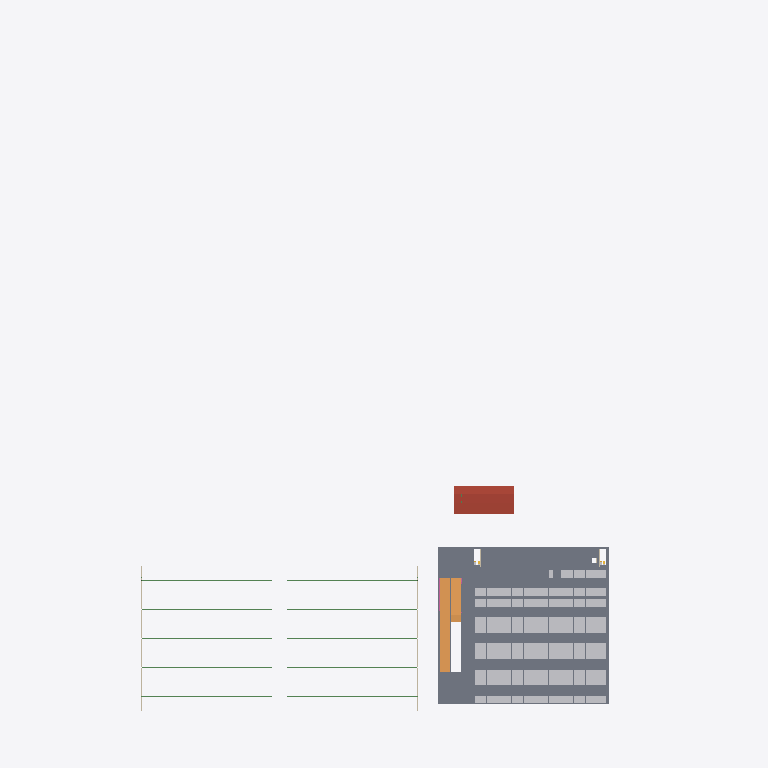
Plan cut of the same IFC building model at storey 'garage level 4' (level 9.90 m, cut at 11.30 m), seen from above with north up, elements coloured by IFC class (only those large enough to see are counted): 214 other elements (light grey), 39 slabs (grey), 20 beams (green), 2 ramps (orange), 1 roof (red-brown), 1 railing (pink). Cut surfaces are drawn darker.
Extent 360.0 m × 498.6 m × 19.3 m (x, y, z). Storeys (7): sports level 1 at 0.00 m; events level 1 at 0.00 m; garage level 1 at 0.00 m; garage level 2 at 3.30 m; garage level 3 at 6.60 m; garage level 4 at 9.90 m; garage level 5 at 13.20 m. Elements (5789): 2601 IfcBeam, 1745 IfcBuildingElementProxy, 559 IfcColumn, 364 IfcSlab, 219 IfcWall, 152 IfcRailing, 80 IfcCurtainWall, 21 IfcDoor, 16 IfcStairFlight, 10 IfcSanitaryTerminal, 8 IfcRoof, 5 IfcFurnishingElement.

HEADER;
FILE_DESCRIPTION(('ViewDefinition[DesignTransferView]'),'2;1');
FILE_NAME('/dev/null','2026-10-01T20:21:40-07:00',(''),(''),'IfcOpenShell 0.8.5-post1','IfcOpenShell 0.8.5-post1','Nobody');
FILE_SCHEMA(('IFC4'));
ENDSEC;
DATA;
#1=IFCPROJECT('0wTUywKiD1dPOP_d2yRO5M',$,'Worldwide Stages option-03 | Schematic',$,$,$,$,(#10),#5);
#12=IFCSITE('1r4xtJY$1DB8wJ2bGqoB5a',$,'Assumed design envelope, unverified parcel',$,$,$,$,$,$,$,$,$,$,$);
#14=IFCBUILDING('0SJa3Ei6z2DRMyxDWPP8X7',$,'sports option-03',$,$,$,$,$,$,$,$,$);
#18=IFCBUILDING('0BLwRX7jz6yhx1J3wlDwDp',$,'events option-03',$,$,$,$,$,$,$,$,$);
#21=IFCBUILDING('1pccsAJnvFrwGize1kb1I2',$,'garage option-03',$,$,$,$,$,$,$,$,$);
#16=IFCBUILDINGSTOREY('1jA9IcUcb6jeNwWlvg6Ken',$,'sports level 1',$,$,$,$,$,$,0.0);
#19=IFCBUILDINGSTOREY('1NQcLskHL84xmQallPog8m',$,'events level 1',$,$,$,$,$,$,0.0);
#22=IFCBUILDINGSTOREY('1Jr4R9j7D6d8TF9cZDF7kA',$,'garage level 1',$,$,$,$,$,$,0.0);
#24=IFCBUILDINGSTOREY('0vGAa2QZrCHeYrJLuJFjeI',$,'garage level 2',$,$,$,$,$,$,3.3);
#25=IFCBUILDINGSTOREY('1zx_9YyiH0BuLW39OON37v',$,'garage level 3',$,$,$,$,$,$,6.6);
#26=IFCBUILDINGSTOREY('24yF3v0$XDzQGch2zvjOzA',$,'garage level 4',$,$,$,$,$,$,9.899999999999999);
#27=IFCBUILDINGSTOREY('3UTFHU_en2DevOGBPbFiK5',$,'garage level 5',$,$,$,$,$,$,13.2);
#65104=IFCSLAB('0U84F4WO90RP43_oC$SSLu',$,'Garage L4 deck patch 6-1',$,$,#65110,#65105,$,$);
#132336=IFCROOF('0mQXQsgrz2Qvnfm76fRmXa',$,'option-03 Landscape Permanent stage folded canopy surface',$,$,#132342,#132337,$,$);
#65082=IFCSLAB('1w3kf0yf127g_9h4yuL9Ld',$,'Garage L4 deck patch 6-0',$,$,#65088,#65083,$,$);
#64862=IFCSLAB('1JDbZQoJ9FIOFswWmeOB2c',$,'Garage L4 deck patch 4-1',$,$,#64868,#64863,$,$);
#65192=IFCSLAB('2iuXpAF5b1JPkDp7byfhEk',$,'Garage L4 deck patch 6-5',$,$,#65198,#65193,$,$);
#65126=IFCSLAB('2nqGumH8P65wQ$sVkg629E',$,'Garage L4 deck patch 6-2',$,$,#65132,#65127,$,$);
#74960=IFCRAMP('0CdQWfAFb3FuqrKq$ptOd$',$,'Garage vehicle ramp 3',$,$,#74966,#74961,$,$);
#65170=IFCSLAB('0mt77_eAj4UxTpm85FG_6G',$,'Garage L4 deck patch 6-4',$,$,#65176,#65171,$,$);
#65148=IFCSLAB('1EH4sN1YHBqO4Izb_l0sew',$,'Garage L4 deck patch 6-3',$,$,#65154,#65149,$,$);
#75461=IFCRAMP('0EFgdKbFfAWvcS_F6HfWsj',$,'Garage vehicle ramp 4',$,$,#75467,#75462,$,$);
#64840=IFCSLAB('1vVzUt3vr4cOBkSgu3hs$J',$,'Garage L4 deck patch 4-0',$,$,#64846,#64841,$,$);
#65016=IFCSLAB('2r7CDg_e5Frh3FSZr9ka5j',$,'Garage L4 deck patch 5-1',$,$,#65022,#65017,$,$);
#64422=IFCSLAB('3I0N$v4WT26B_QqmdLfDR1',$,'Garage L4 deck patch 1-0',$,$,#64428,#64423,$,$);
#64708=IFCSLAB('1Vf1YmvtP3XRNX2$wVRBEW',$,'Garage L4 deck patch 3-0',$,$,#64714,#64709,$,$);
#65544=IFCSLAB('3JlkiTawDBG9JmxLMf4zbV',$,'Garage L4 deck patch 9-1',$,$,#65550,#65545,$,$);
#65632=IFCSLAB('0r1tgwo3PBMu7uKhBKW2YH',$,'Garage L4 deck patch 10-1',$,$,#65638,#65633,$,$);
#65214=IFCSLAB('37gXgNn_nBNeg2UXuzWMI4',$,'Garage L4 deck patch 6-6',$,$,#65220,#65215,$,$);
#65258=IFCSLAB('3zdDdBl5X7MBGvJLzVBOMs',$,'Garage L4 deck patch 7-1',$,$,#65264,#65259,$,$);
#64290=IFCSLAB('2VSDw3ySP1ogg0UrvvXe1S',$,'Garage L4 deck patch 0-1',$,$,#64296,#64291,$,$);
#64884=IFCSLAB('1gBKVQT5P8eOqcxs1bkoQx',$,'Garage L4 deck patch 4-2',$,$,#64890,#64885,$,$);
#64950=IFCSLAB('2hDwHV5Yb599XYTITAkyGY',$,'Garage L4 deck patch 4-5',$,$,#64956,#64951,$,$);
#64444=IFCSLAB('0K0ltMPvf9JhpPgoSB9pVl',$,'Garage L4 deck patch 1-2',$,$,#64450,#64445,$,$);
#64730=IFCSLAB('3HGkVmEz9FLQ5eBGhBbY1F',$,'Garage L4 deck patch 3-2',$,$,#64736,#64731,$,$);
#64994=IFCSLAB('0vF9X6DTX0GeSV248cJuz8',$,'Garage L4 deck patch 5-0',$,$,#65000,#64995,$,$);
#65610=IFCSLAB('1UF9tdSDjAEBP8J0rpOUpe',$,'Garage L4 deck patch 10-0',$,$,#65616,#65611,$,$);
#64576=IFCSLAB('2QKjb_1lb4K9XIF8O6hF$m',$,'Garage L4 deck patch 2-1',$,$,#64582,#64577,$,$);
#64510=IFCSLAB('33F60K52jE780OjlBgv5$G',$,'Garage L4 deck patch 1-5',$,$,#64516,#64511,$,$);
#64796=IFCSLAB('0Xv2D2jnfAGxvaAwnp5rGd',$,'Garage L4 deck patch 3-5',$,$,#64802,#64797,$,$);
#65390=IFCSLAB('2cAQPLFenAwulgxuXyzCEq',$,'Garage L4 deck patch 8-1',$,$,#65396,#65391,$,$);
#65522=IFCSLAB('295wW25KT5DuocHEpSY_JD',$,'Garage L4 deck patch 9-0',$,$,#65528,#65523,$,$);
#65038=IFCSLAB('2X7QbdlTv8RwaFPTV7WMnC',$,'Garage L4 deck patch 5-2',$,$,#65044,#65039,$,$);
#2806=IFCBEAM('2INonzz8b3XPHDp6IndD82',$,'Roof_sports bottom chord 0 1',$,$,#2812,#2807,$,$);
#3758=IFCBEAM('2ZDvXO99TCC9LzsOuFmYKp',$,'Roof_sports bottom chord 0 3',$,$,#3764,#3759,$,$);
#4710=IFCBEAM('380u2hzC9C4B3W9tHjFZ99',$,'Roof_sports bottom chord 0 5',$,$,#4716,#4711,$,$);
#5662=IFCBEAM('1EQZUOBm58gBb$yA1JxiX8',$,'Roof_sports bottom chord 0 7',$,$,#5668,#5663,$,$);
#6614=IFCBEAM('2dzWwpwCX1pxxlMbr5jpat',$,'Roof_sports bottom chord 0 9',$,$,#6620,#6615,$,$);
#11081=IFCBEAM('3O9JmWTHz0GAuJEHdwZReK',$,'Roof_sports bottom chord 1 1',$,$,#11087,#11082,$,$);
#12033=IFCBEAM('3Xh2vJGa5AkgLFajLnek9F',$,'Roof_sports bottom chord 1 3',$,$,#12039,#12034,$,$);
#12985=IFCBEAM('0l3JGhv0X3fR21nGQueTKs',$,'Roof_sports bottom chord 1 5',$,$,#12991,#12986,$,$);
#13937=IFCBEAM('37Qdcbx3X3twrhIwOu6PAv',$,'Roof_sports bottom chord 1 7',$,$,#13943,#13938,$,$);
#14889=IFCBEAM('28lriSgFf1Hx0pTutmHCwI',$,'Roof_sports bottom chord 1 9',$,$,#14895,#14890,$,$);
#22197=IFCBEAM('28m1OqGznEwgd70fFpuPbA',$,'Roof_events bottom chord 0 1',$,$,#22203,#22198,$,$);
#23149=IFCBEAM('1I3UffLM17ZesYzzuwbTjq',$,'Roof_events bottom chord 0 3',$,$,#23155,#23150,$,$);
#24101=IFCBEAM('0GQaL$OMz0hOPHXxpAvKNp',$,'Roof_events bottom chord 0 5',$,$,#24107,#24102,$,$);
#25053=IFCBEAM('2rTn$lDjn4GAP$rATkClRd',$,'Roof_events bottom chord 0 7',$,$,#25059,#25054,$,$);
#26005=IFCBEAM('0KAZ$orFr2bRYqnZWOtzVR',$,'Roof_events bottom chord 0 9',$,$,#26011,#26006,$,$);
#30472=IFCBEAM('0QOrUnu2T64eU$29W0gP7c',$,'Roof_events bottom chord 1 1',$,$,#30478,#30473,$,$);
#31424=IFCBEAM('1Jycxi5FL1aeMR537B7j$k',$,'Roof_events bottom chord 1 3',$,$,#31430,#31425,$,$);
#32376=IFCBEAM('08hjUarNjC78po5Q8zMPmp',$,'Roof_events bottom chord 1 5',$,$,#32382,#32377,$,$);
#33328=IFCBEAM('0mWd_3Yg93oP3gZfX6PL5Y',$,'Roof_events bottom chord 1 7',$,$,#33334,#33329,$,$);
#34280=IFCBEAM('3PKrcg$cXDoRVa9LAeL5kA',$,'Roof_events bottom chord 1 9',$,$,#34286,#34281,$,$);
#64928=IFCSLAB('3zyXcwdkz01Az5CB0zYvDO',$,'Garage L4 deck patch 4-4',$,$,#64934,#64929,$,$);
#64267=IFCSLAB('3y_qCnKcf85Q3vjo6tK$V9',$,'Garage L4 deck patch 0-0',$,$,#64274,#64269,$,$);
#65236=IFCSLAB('3s_FYqodz1xPfYbx_VBuzt',$,'Garage L4 deck patch 7-0',$,$,#65242,#65237,$,$);
#64906=IFCSLAB('2jL5NdOcv9lA03C$CQsp4E',$,'Garage L4 deck patch 4-3',$,$,#64912,#64907,$,$);
#64488=IFCSLAB('0NcYP_e4b8DxkS96ysx4wL',$,'Garage L4 deck patch 1-4',$,$,#64494,#64489,$,$);
#64774=IFCSLAB('2cXm3aej11bPGM9rLdyCNs',$,'Garage L4 deck patch 3-4',$,$,#64780,#64775,$,$);
#65324=IFCSLAB('3bVzzMaej4PhQmbRRzqLKp',$,'Garage L4 deck patch 7-5',$,$,#65330,#65325,$,$);
#64466=IFCSLAB('3KfM5kwzvEIRVtVlAfbnvM',$,'Garage L4 deck patch 1-3',$,$,#64472,#64467,$,$);
#64752=IFCSLAB('1PyORcpR56kOMKQ_UcpwC_',$,'Garage L4 deck patch 3-3',$,$,#64758,#64753,$,$);
#65654=IFCSLAB('3chU72UMr6vRSi0M4ROy1e',$,'Garage L4 deck patch 10-2',$,$,#65660,#65655,$,$);
#74989=IFCRAILING('0R4eQk7qH4O9Bl$ldjDQGy',$,'Garage vehicle ramp 3 guard top 0',$,$,#74995,#74990,$,$);
ENDSEC;
